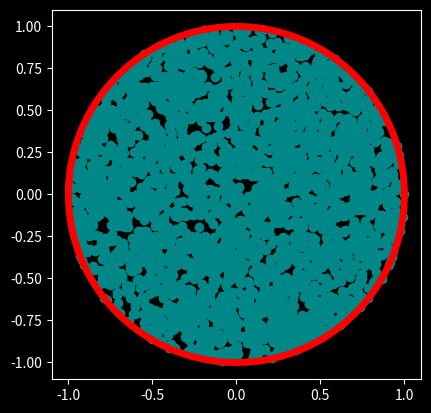

Generate this figure with matplotlib:
#!/usr/bin/env python

from typing import Callable, Tuple

import argparse
from random import random
from tqdm import trange

import numpy as np
import matplotlib.pyplot as plt

Point = Tuple[float, float]
Distribution = Callable[None, Point]


def random_cartesian() -> Point:
    """See https://youtu.be/4y_nmpv-9lI?t=142"""
    while True:
        x = random() * 2 - 1
        y = random() * 2 - 1
        if x * x + y * y < 1:
            return x, y


def random_polar() -> Point:
    """See https://youtu.be/4y_nmpv-9lI?t=258"""
    theta = random() * 2 * np.pi
    r = random()
    return r * np.cos(theta), r * np.sin(theta)


def random_polar_sqrt() -> Point:
    """See https://youtu.be/4y_nmpv-9lI?t=602"""
    theta = random() * 2 * np.pi
    r = np.sqrt(random())
    return r * np.cos(theta), r * np.sin(theta)


def random_polar_triangle() -> Point:
    """See https://youtu.be/4y_nmpv-9lI?t=728"""
    theta = random() * 2 * np.pi
    r = random() + random()  # sum the coordinates in the triangle
    if r >= 1:  # reflect the half triangle
        r = 2 - r
    return r * np.cos(theta), r * np.sin(theta)


def random_polar_max() -> Point:
    """See https://youtu.be/4y_nmpv-9lI?t=996"""
    theta = random() * 2 * np.pi
    r = random()
    r2 = random()
    if r2 >= r:
        r = r2
    return r * np.cos(theta), r * np.sin(theta)


DISTRIBUTIONS = {
    "cartesian": random_cartesian,
    "polar": random_polar,
    "inverse": random_polar_sqrt,
    "triangle": random_polar_triangle,
    "max": random_polar_max,
}


def plot_distribution(
    distribution: Distribution,
    *,
    n: int = 3141,
    color: str = "#008888"
) -> None:
    points = np.array(
        [distribution() for _ in trange(n, desc="Sampling points")]
    ).transpose()
    plt.scatter(*points, c=color)


def plot_circle(
    *,
    center: Tuple[float, float] = (0.0, 0.0),
    radius: float = 1.0,
    color: str = "#ff0000",
    width: int = 5,
) -> None:
    angles = np.linspace(0, 2 * np.pi, 1000)
    x = np.cos(angles)
    y = np.sin(angles)
    plt.plot(x, y, c=color, linewidth=width)


def main(*, distribution: Distribution, n: int):
    plt.style.use("dark_background")

    plot_distribution(distribution, n=n)
    plot_circle()

    plt.axis([-1.1, 1.1, -1.1, 1.1])
    plt.grid(False)
    plt.gca().set_aspect("equal")
    plt.show()


if __name__ == "__main__":
    parser = argparse.ArgumentParser()

    choices = list(DISTRIBUTIONS.keys())
    default = choices[0]
    parser.add_argument(
        "--distribution",
        "-d",
        choices=choices,
        default=default,
        help=f"the distribution to use (defaults to '{default}').",
    )
    parser.add_argument(
        "--nb-points",
        "-n",
        type=int,
        default=3141,
        help="the number of points to sample and plot (defaults to 3141).",
    )

    args = parser.parse_args()

    main(distribution=DISTRIBUTIONS[args.distribution], n=args.nb_points)
